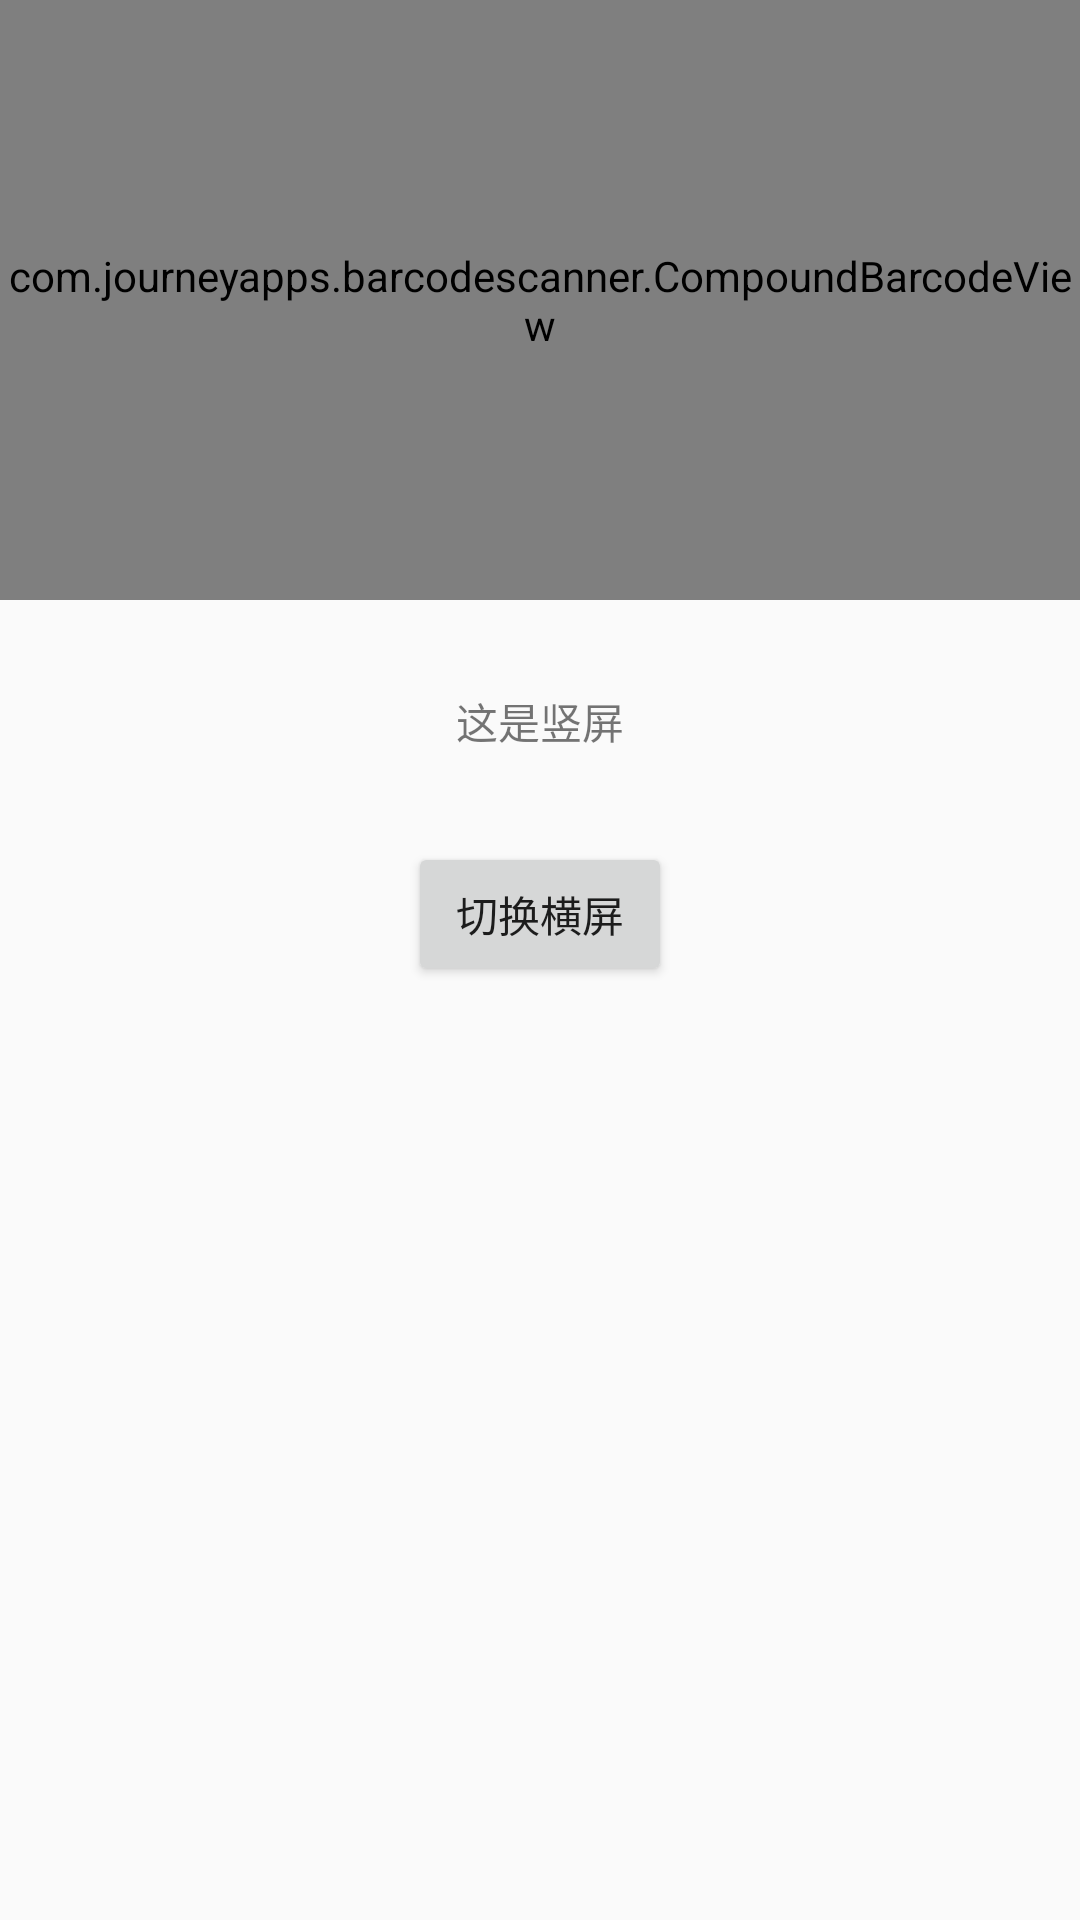

Reconstruct the res/layout file that produces this screen, plus the resources it refers to.
<!-- AndroidManifest.xml: application theme AppTheme -->
<!-- res/layout/activity_scaner_layout.xml -->
<?xml version="1.0" encoding="utf-8"?>
<LinearLayout xmlns:android="http://schemas.android.com/apk/res/android"
              android:orientation="vertical"
              android:layout_width="match_parent"
              android:layout_height="match_parent">

    <com.journeyapps.barcodescanner.CompoundBarcodeView
        android:id="@+id/barcode_scanner"
        android:layout_width="match_parent"
        android:layout_height="200dp"/>

    <TextView
        android:id="@+id/scannerResult"
        android:layout_marginTop="30dp"
        android:layout_gravity="center"
        android:layout_width="wrap_content"
        android:text="这是竖屏"
        android:layout_height="wrap_content"/>


    <Button
        android:id="@+id/scanner_button"
       android:onClick="switchButton"
        android:layout_marginTop="30dp"
        android:layout_gravity="center"
        android:layout_width="wrap_content"
        android:text="切换横屏"
        android:layout_height="wrap_content"/>

</LinearLayout>
<!-- resources referenced by this layout -->
<resources>
  <style name="AppTheme" parent="Theme.AppCompat.Light.DarkActionBar">
          
          <item name="colorPrimary">@color/colorPrimary</item>
          <item name="colorPrimaryDark">@color/colorPrimaryDark</item>
          <item name="colorAccent">@color/colorAccent</item>
      </style>
  <!-- not gathered from this repository: default colours our renderer supplied (Android Studio template values) -->
  <color name="colorPrimary">#FF6200EE</color>
  <color name="colorPrimaryDark">#FF3700B3</color>
  <color name="colorAccent">#FF03DAC5</color>
</resources>
